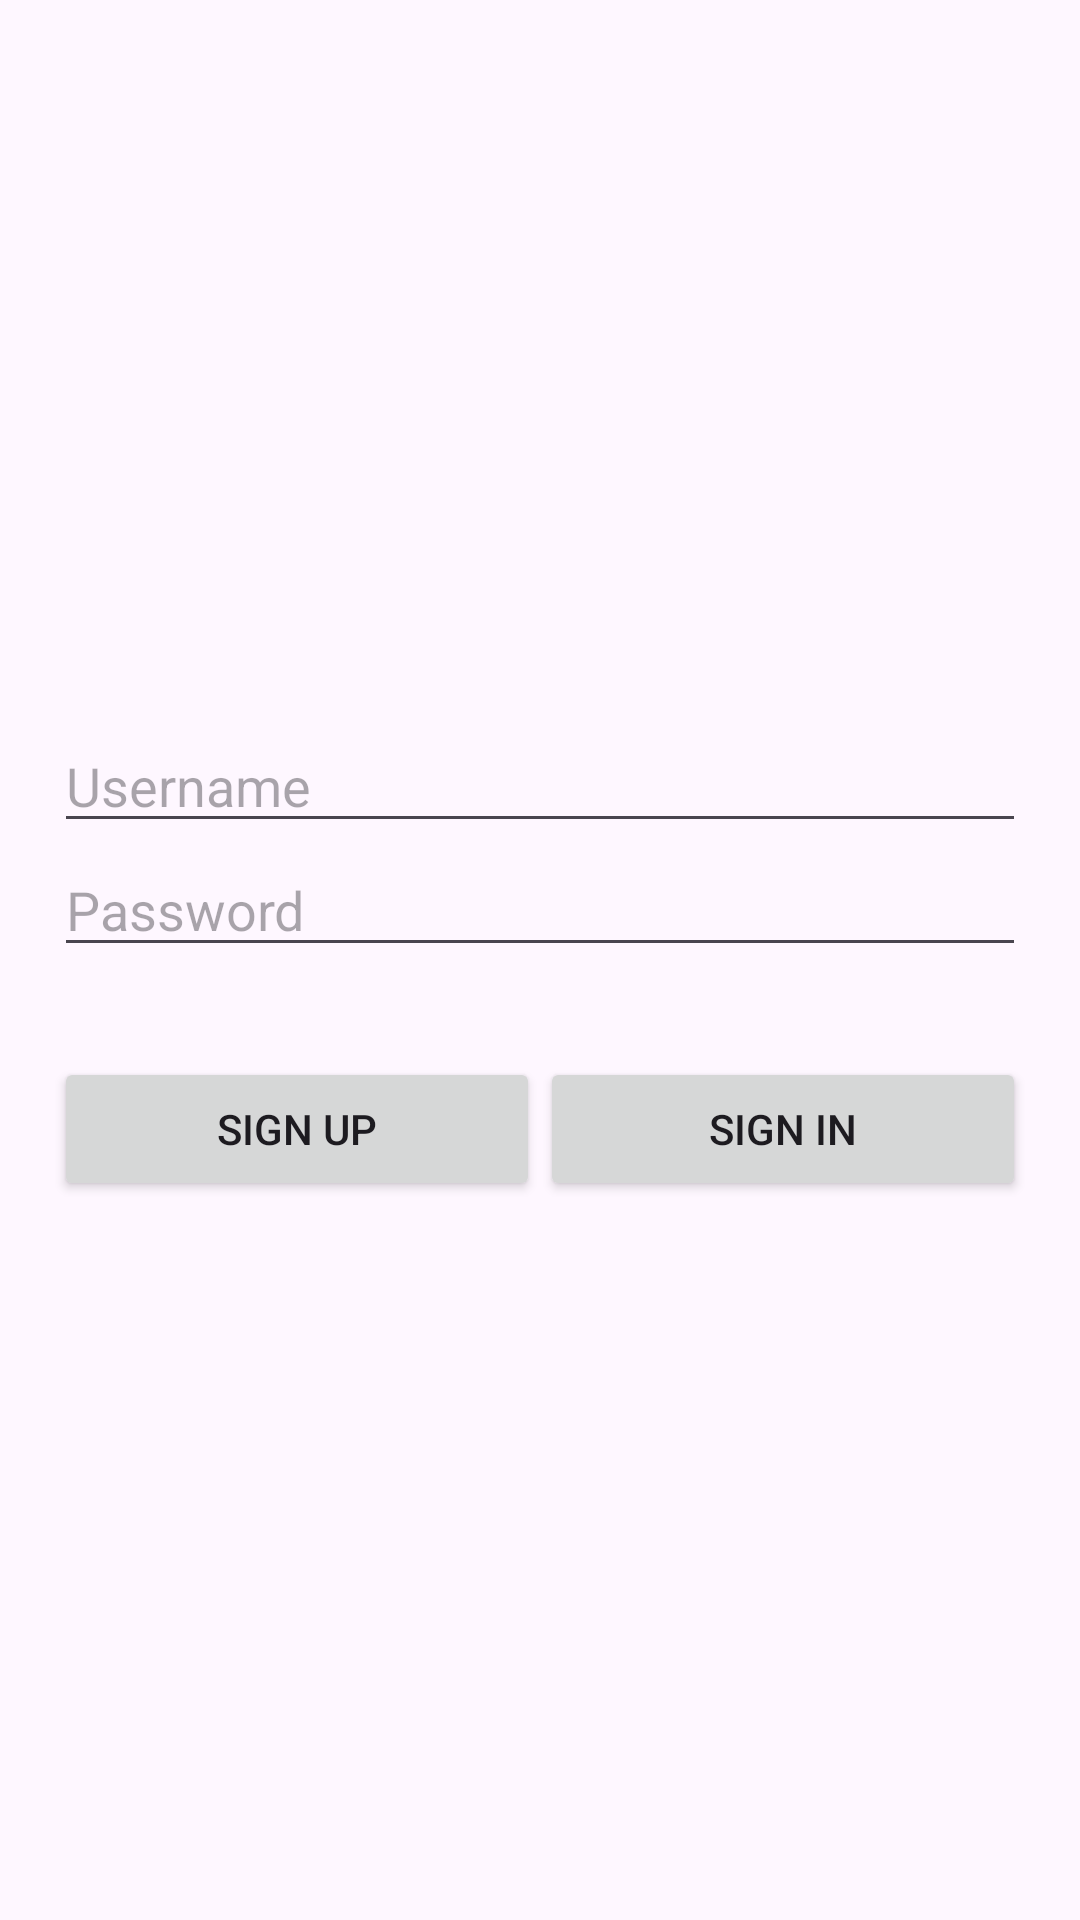

Reconstruct the res/layout file that produces this screen, plus the resources it refers to.
<!-- AndroidManifest.xml: application theme Theme.TugasBKPM -->
<!-- res/layout/acara31_login_activity.xml -->
<?xml version="1.0" encoding="utf-8"?>
<LinearLayout xmlns:android="http://schemas.android.com/apk/res/android"
    xmlns:tools="http://schemas.android.com/tools"
    android:layout_width="match_parent"
    android:layout_height="match_parent"
    android:gravity="center"
    android:padding="18dp"
    android:orientation="vertical"
    tools:context=".acara31.LoginActivity">
    <EditText
        android:id="@+id/et_emailSignin"
        android:layout_width="match_parent"
        android:layout_height="wrap_content"
        android:hint="Username"
        android:inputType="textEmailAddress"
        android:maxLines="1"
        android:singleLine="true"
        android:imeOptions="actionNext"/>
    <EditText
        android:id="@+id/et_passwordSignin"
        android:layout_width="match_parent"
        android:layout_height="wrap_content"
        android:layout_marginBottom="30dp"
        android:hint="Password"
        android:inputType="textPassword"
        android:maxLines="1"
        android:singleLine="true"
        android:imeActionId="6"
        android:imeActionLabel="Sign In"
        android:imeOptions="actionDone"/>
    <LinearLayout
        android:layout_width="match_parent"
        android:layout_height="wrap_content">
        <Button
            android:id="@+id/button_signUp"
            android:layout_width="0dp"
            android:layout_height="wrap_content"
            android:text="Sign up"
            android:layout_weight="1"/>
        <Button
            android:id="@+id/button_signIn"
            android:layout_width="0dp"
            android:layout_height="wrap_content"
            android:text="Sign in"
            android:layout_weight="1"/>
    </LinearLayout>
</LinearLayout>
<!-- resources referenced by this layout -->
<resources>
  <style name="Theme.TugasBKPM" parent="Theme.Material3.Light.NoActionBar">
  
          <item name="colorPrimary">@color/colorPrimary</item>
          <item name="colorPrimaryVariant">@color/colorPrimaryDark</item>
          <item name="colorOnPrimary">@color/colorAccent</item>
      </style>
  <color name="colorPrimary">#F50057</color>
  <color name="colorPrimaryDark">#C51165</color>
  <color name="colorAccent">#FFFFFF</color>
</resources>
